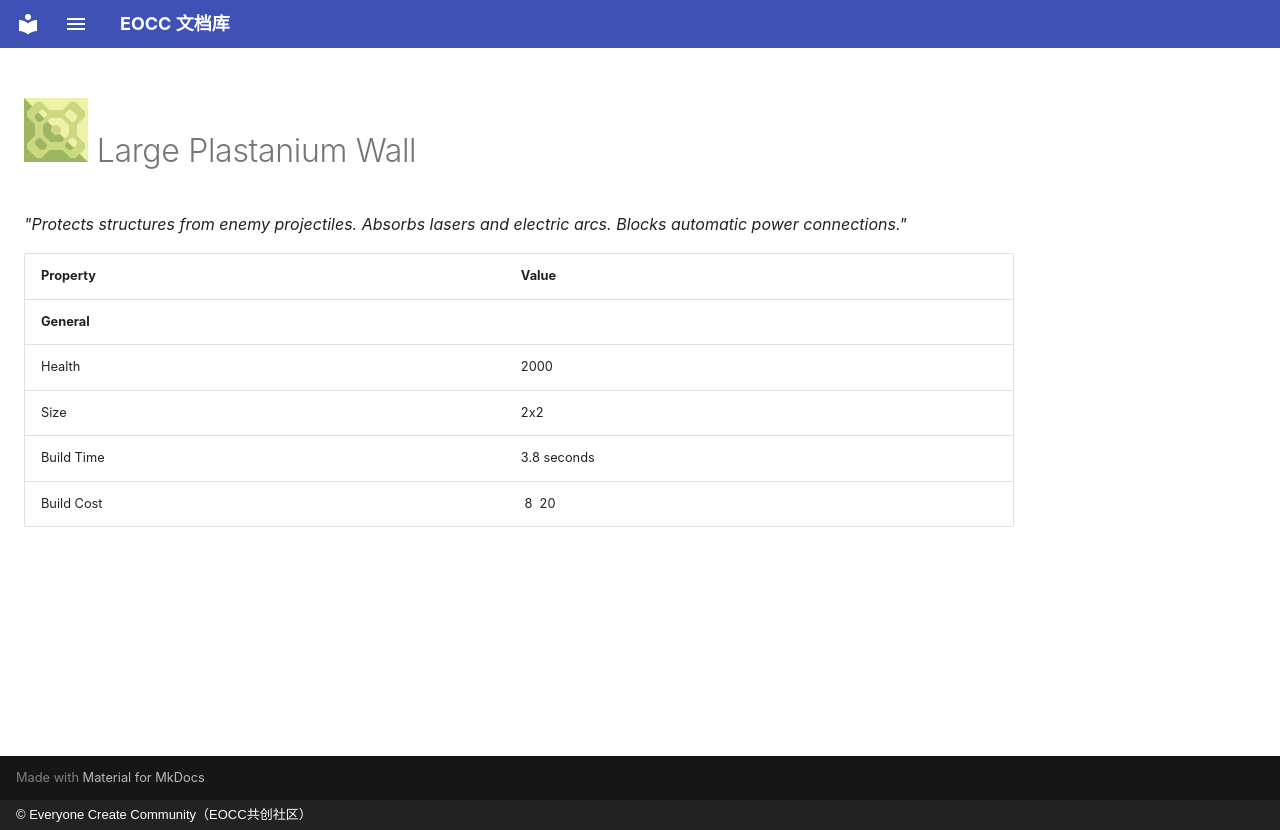

repository: eoccc/eoccc.github.io · page: wiki/mindustry/en/content/blocks/defense/221-plastanium-wall-large/index.html · generator: mkdocs · copyright: © Everyone Create Community（EOCC共创社区）

# <img src="../../../../../../../ext/img/mindustry/block-plastanium-wall-large-ui.png" alt=""> Large Plastanium Wall

*"Protects structures from enemy projectiles. Absorbs lasers and electric arcs. Blocks automatic power connections."*

| Property | Value |
|---|---|
| **General** |  |
| Health | 2000 |
| Size | 2x2 |
| Build Time | 3.8  seconds |
| Build Cost | [<img src="../../../../../../../ext/img/mindustry/item-metaglass.png" alt="">](/wiki/content/items/2-metaglass) 8 [<img src="../../../../../../../ext/img/mindustry/item-plastanium.png" alt="">](/wiki/content/items/10-plastanium) 20 |
